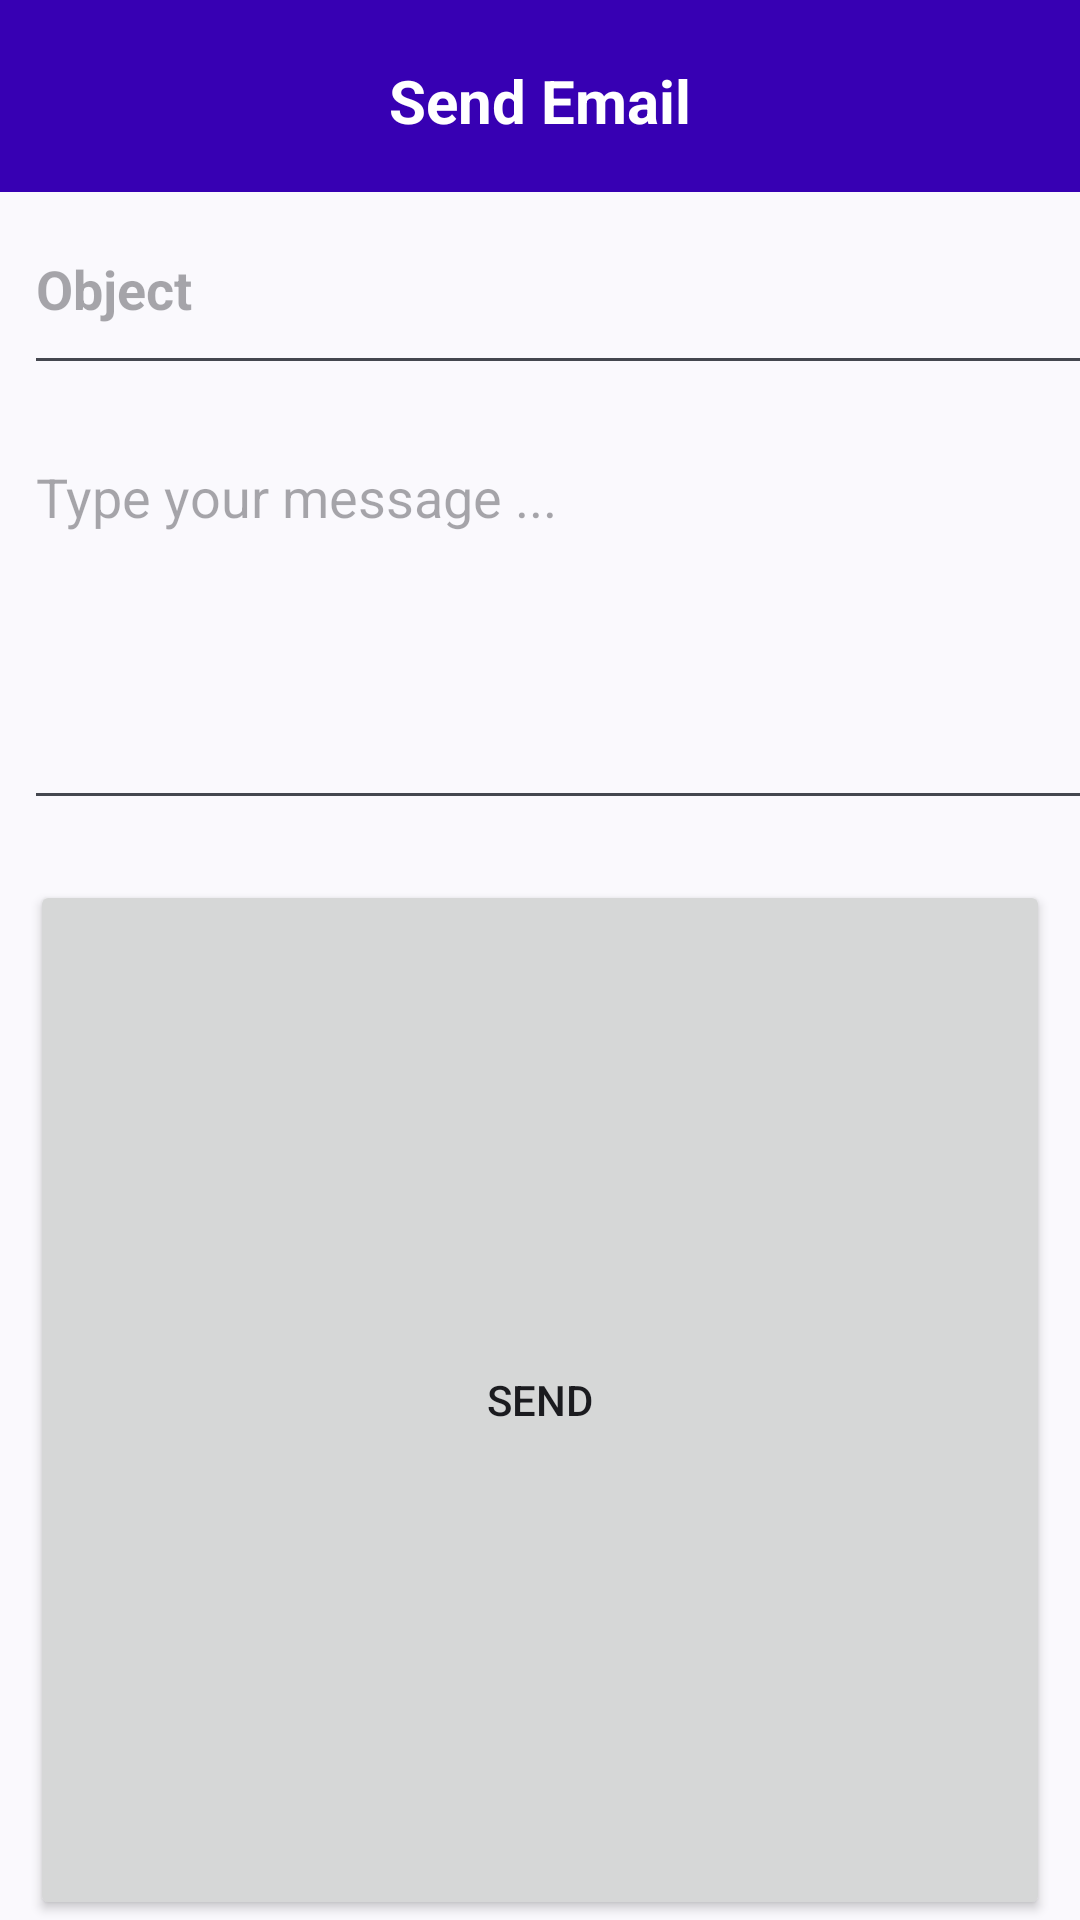

This screen was rendered from an Android layout file. Write that file and the resources it references.
<!-- AndroidManifest.xml: application theme Theme.Material3.DynamicColors.Light -->
<!-- res/layout/email_dialog.xml -->
<LinearLayout xmlns:android="http://schemas.android.com/apk/res/android"
    android:id="@+id/message"
    android:layout_width="match_parent"
    android:layout_height="wrap_content"
    android:orientation="vertical">

    <TextView
        android:id="@+id/Emailtitle"
        android:layout_width="match_parent"
        android:layout_height="64dp"
        android:background="@color/purple_700"
        android:paddingTop="20dp"
        android:scaleType="center"
        android:text="Send Email"
        android:textAlignment="center"
        android:textColor="#FFFFFF"
        android:textSize="20dp"
        android:textStyle="bold" />

    <EditText
        android:id="@+id/EmailObject"
        android:layout_width="390dp"
        android:layout_height="wrap_content"
        android:layout_marginTop="10dp"
        android:layout_marginBottom="15dp"
        android:layout_marginLeft="8dp"
        android:hint="Object"
        android:paddingTop="10dp"
        android:paddingBottom="20dp"
        android:textSize="18dp"
        android:textStyle="bold" />

    <EditText
        android:id="@+id/EmailMessage"
        android:layout_width="397dp"
        android:layout_height="130dp"
        android:ems="10"
        android:gravity="start|top"
        android:hint="Type your message ..."
        android:inputType="textMultiLine"
        android:layout_marginLeft="8dp"
        android:layout_marginBottom="20dp"/>

    <Button
        android:id="@+id/SendEmail"
        android:layout_width="match_parent"
        android:layout_height="match_parent"
        android:layout_marginRight="10dp"
        android:layout_marginLeft="10dp"
        android:text="Send" />

    <Button
        android:id="@+id/Cancel"
        android:layout_width="match_parent"
        android:layout_height="wrap_content"
        android:layout_marginRight="10dp"
        android:layout_marginLeft="10dp"
        android:layout_weight="1"
        android:text="Cancel" />

</LinearLayout>
<!-- resources referenced by this layout -->
<resources>
  <color name="purple_700">#FF3700B3</color>
</resources>
